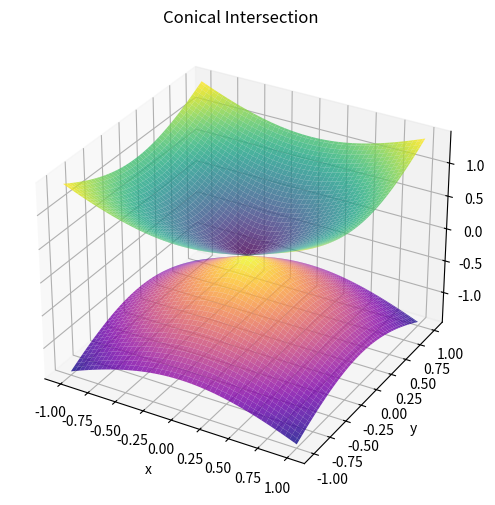

Generate this figure with matplotlib:
"""
Visualise fake conical intersection data.
"""

import numpy as np
import matplotlib.pyplot as plt
from mpl_toolkits.mplot3d import Axes3D

# Coordinate grid
x = np.linspace(-1, 1, 100)
y = np.linspace(-1, 1, 100)
X, Y = np.meshgrid(x, y)

# Energy surfaces
E0 = 0
R = np.sqrt(X**2 + Y**2)
E_plus = E0 + R
E_minus = E0 - R

# Plot
fig = plt.figure(figsize=(10, 6))
ax = fig.add_subplot(111, projection='3d')
ax.plot_surface(X, Y, E_plus, cmap='viridis', alpha=0.8, label="Upper surface")
ax.plot_surface(X, Y, E_minus, cmap='plasma', alpha=0.8, label="Lower surface")

# Labels
ax.set_xlabel('x')
ax.set_ylabel('y')
ax.set_zlabel('Energy')
ax.set_title('Conical Intersection')

plt.show()
